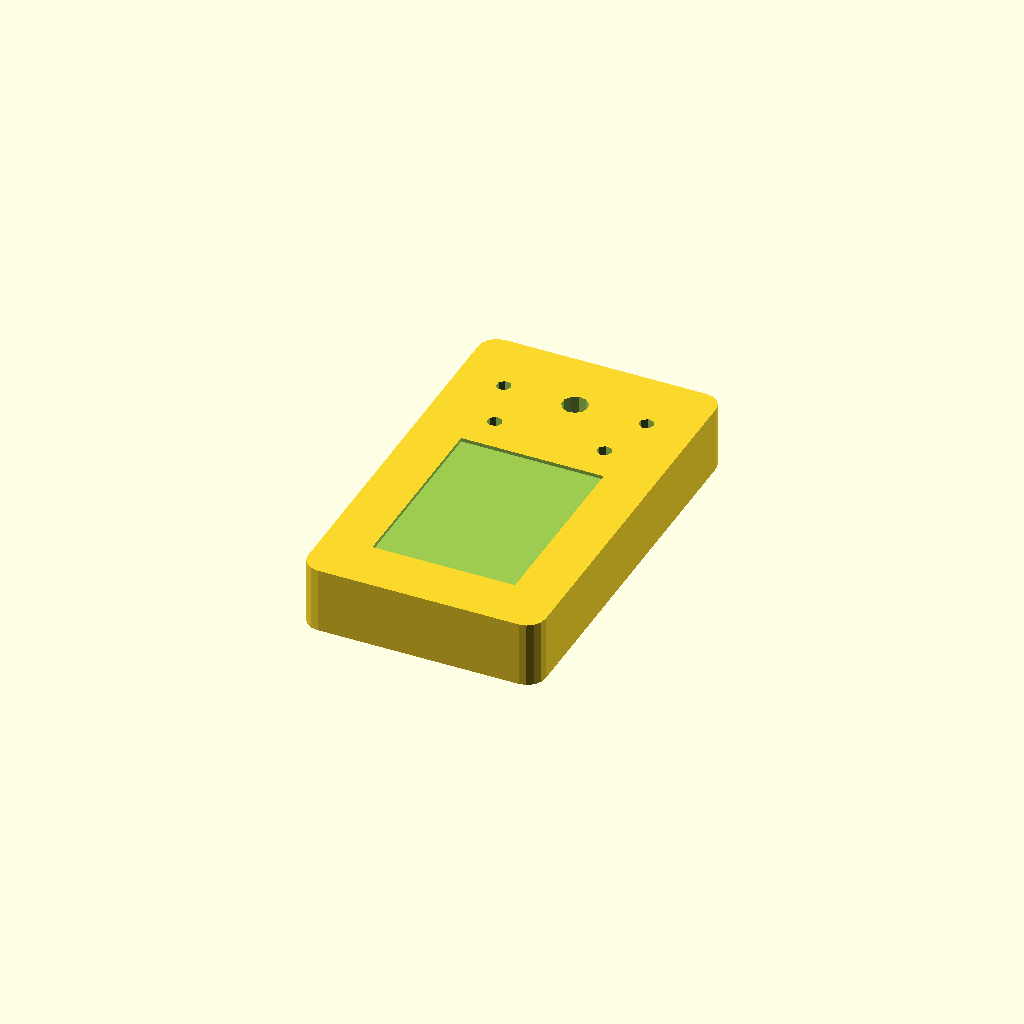
Cell 1: the model at its default parameters.
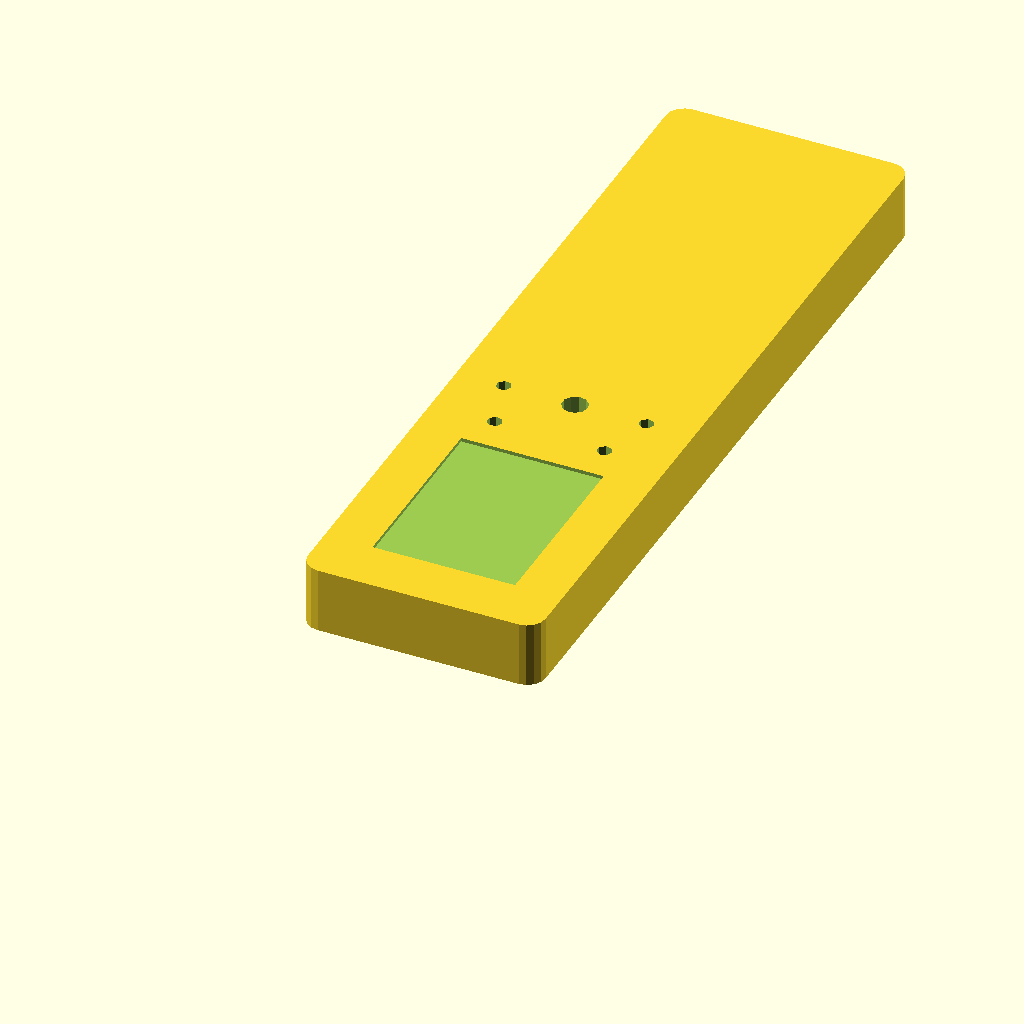
Cell 2: case_length = 220 (everything else at default).
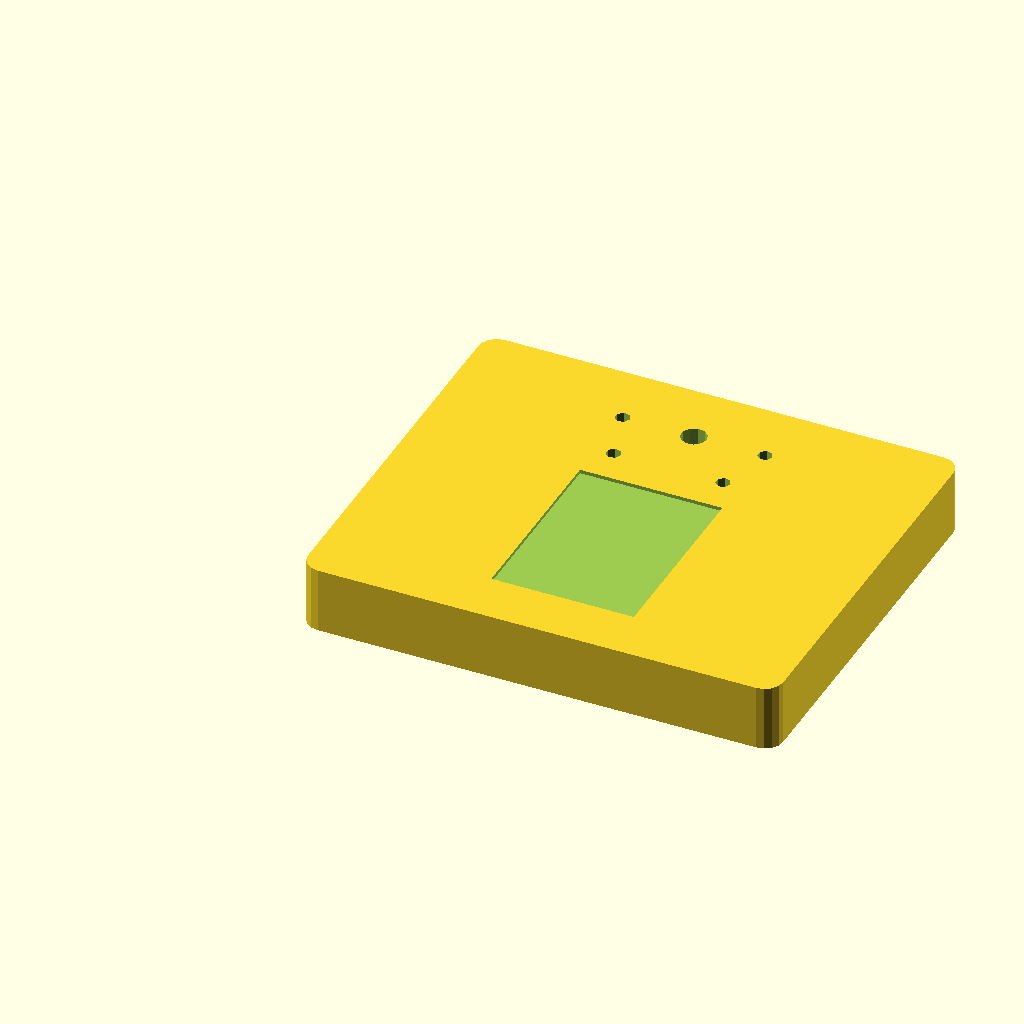
Cell 3: the same model with case_width = 130.
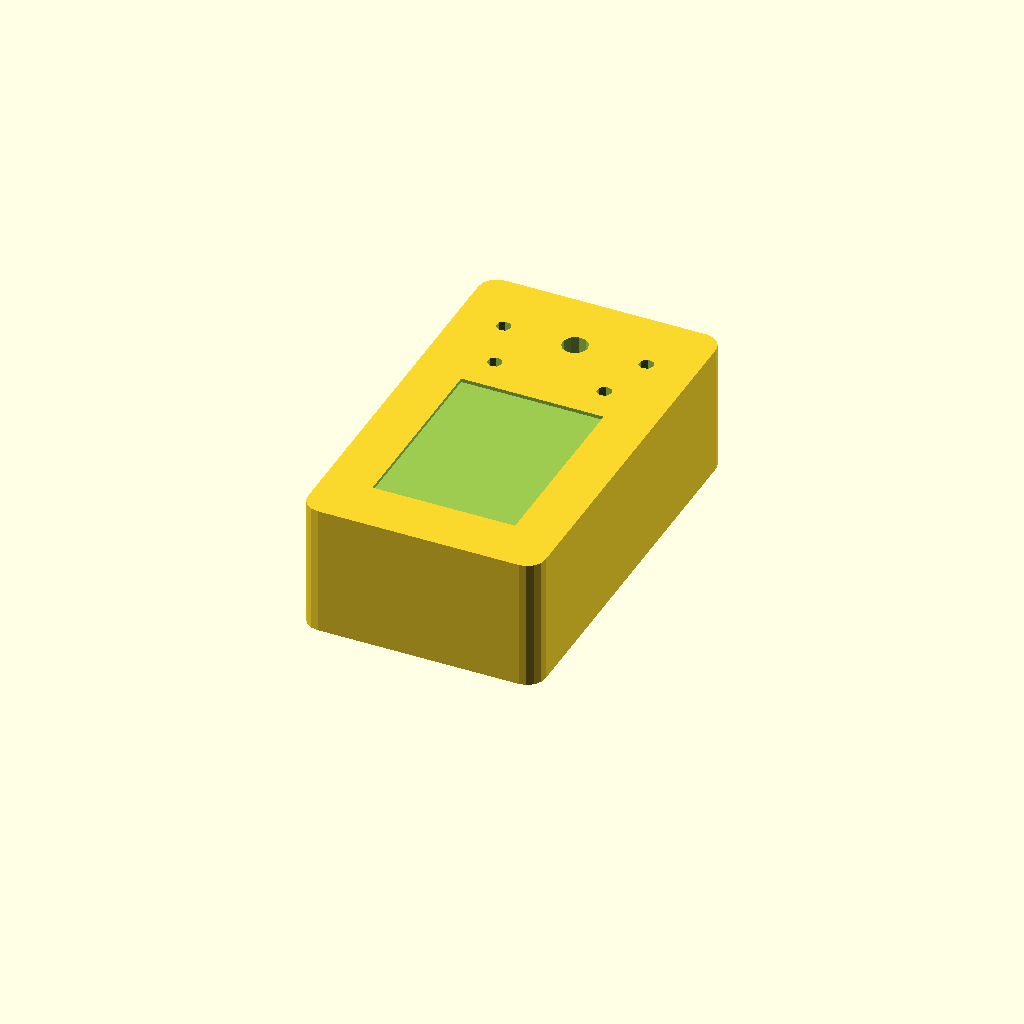
Cell 4: case_height = 36 (everything else at default).
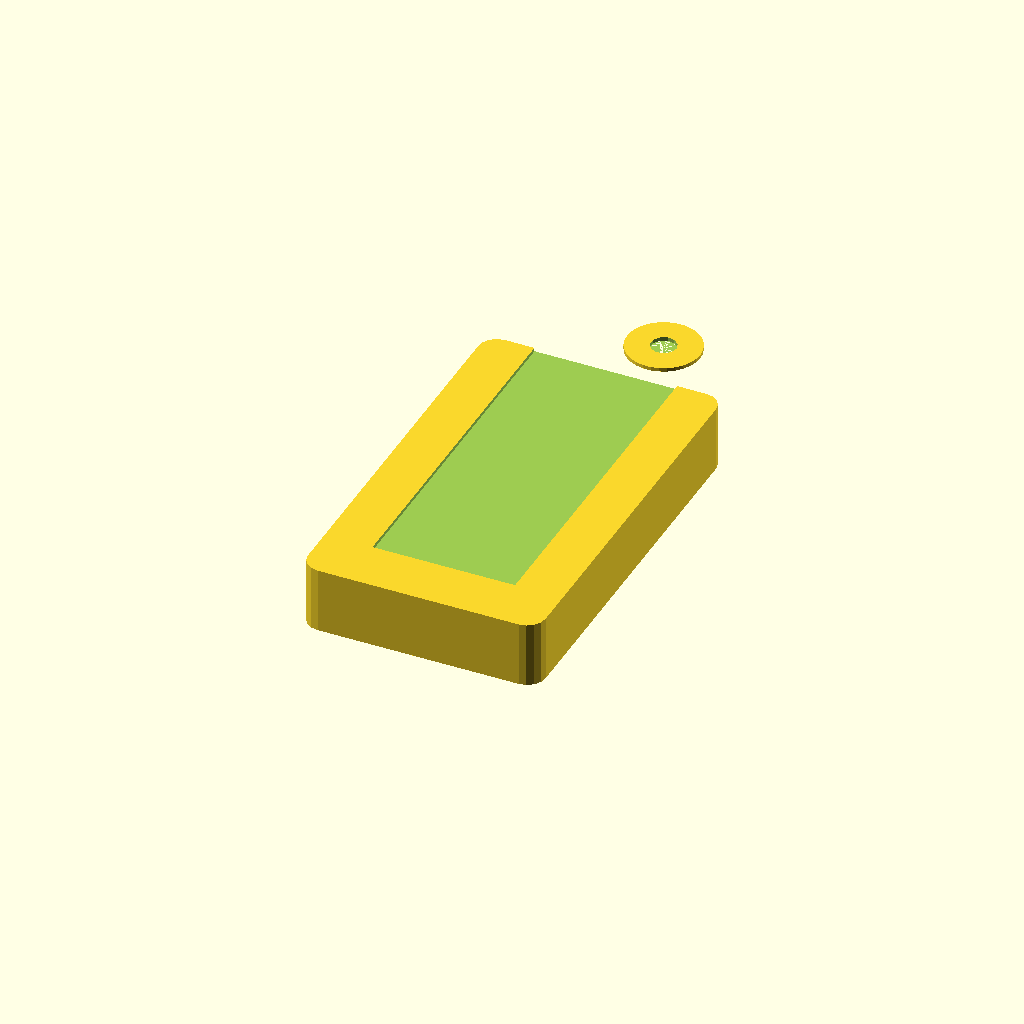
Cell 5: the same model with display_length = 104.
All cells are drawn from one camera (rotation 55°, 0°, 25°, orthographic, colour scheme Cornfield), so only the parameter changes between them.
Source of the model, 3d_models/ipod_case.scad:
/*
ESP32-S3 iPod Case - OpenSCAD Model
Generate STL files for 3D printing
*/

// =====================================================
// PARAMETERS - Adjust these for your specific needs
// =====================================================

// Case dimensions
case_length = 110;
case_width = 65;
case_height = 18;
wall_thickness = 2;

// Display dimensions (MSP2806)
display_length = 52;
display_width = 39;
display_recess = 1;
display_offset_y = 15; // Distance from top

// ESP32-S3 dimensions
esp32_length = 55;
esp32_width = 25.5;
esp32_height = 15;

// Rotary encoder
encoder_diameter = 20;
encoder_hole = 7;
encoder_offset_y = 25; // Distance from display

// Button positions (relative to encoder center)
button_diameter = 4;
button_spacing = 15; // Distance from encoder center

// USB-C cutout
usb_width = 10;
usb_height = 4.5;

// =====================================================
// MAIN ASSEMBLY
// =====================================================

// Uncomment the part you want to generate:
top_shell();
//bottom_shell();

// =====================================================
// TOP SHELL (Front with display and buttons)
// =====================================================

module top_shell() {
    difference() {
        // Main shell body
        shell_body();
        
        // Display window
        translate([case_width/2 - display_width/2, display_offset_y, case_height - display_recess]) {
            cube([display_width, display_length, display_recess + 1]);
        }
        
        // Rotary encoder hole
        translate([case_width/2, display_offset_y + display_length + encoder_offset_y, -1]) {
            cylinder(d=encoder_hole, h=case_height + 2);
        }
        
        // Button holes
        button_positions();
        
        // Snap-fit receptacles
        snap_fit_holes();
    }
    
    // Display mounting posts
    display_mounting_posts();
    
    // Encoder mounting ring
    encoder_mounting_ring();
}

// =====================================================
// BOTTOM SHELL (Back with component mounts)
// =====================================================

module bottom_shell() {
    difference() {
        // Main shell body
        shell_body();
        
        // USB-C cutout
        translate([case_width/2 - usb_width/2, -1, case_height - usb_height - 2]) {
            cube([usb_width, wall_thickness + 2, usb_height]);
        }
        
        // Ventilation holes
        ventilation_holes();
        
        // Component cavity
        translate([wall_thickness, wall_thickness, wall_thickness]) {
            cube([case_width - 2*wall_thickness, case_length - 2*wall_thickness, case_height]);
        }
    }
    
    // ESP32-S3 mounting channel
    esp32_mount();
    
    // Snap-fit tabs
    snap_fit_tabs();
    
    // Alignment posts
    alignment_posts();
}

// =====================================================
// BASIC SHELL SHAPE
// =====================================================

module shell_body() {
    // Rounded rectangle shell
    hull() {
        translate([5, 5, 0]) cylinder(r=5, h=case_height);
        translate([case_width-5, 5, 0]) cylinder(r=5, h=case_height);
        translate([5, case_length-5, 0]) cylinder(r=5, h=case_height);
        translate([case_width-5, case_length-5, 0]) cylinder(r=5, h=case_height);
    }
}

// =====================================================
// DISPLAY MOUNTING
// =====================================================

module display_mounting_posts() {
    // 4 mounting posts for M2.5 screws
    post_positions = [
        [case_width/2 - 25, display_offset_y + 5],
        [case_width/2 + 25, display_offset_y + 5],
        [case_width/2 - 25, display_offset_y + display_length - 5],
        [case_width/2 + 25, display_offset_y + display_length - 5]
    ];
    
    for (pos = post_positions) {
        translate([pos[0], pos[1], wall_thickness]) {
            difference() {
                cylinder(d=4.5, h=4);
                cylinder(d=2, h=5); // M2.5 hole
            }
        }
    }
}

// =====================================================
// ROTARY ENCODER MOUNTING
// =====================================================

module encoder_mounting_ring() {
    translate([case_width/2, display_offset_y + display_length + encoder_offset_y, wall_thickness]) {
        difference() {
            cylinder(d=encoder_diameter, h=1);
            cylinder(d=encoder_hole, h=2);
        }
    }
}

// =====================================================
// BUTTON POSITIONS
// =====================================================

module button_positions() {
    encoder_center_x = case_width/2;
    encoder_center_y = display_offset_y + display_length + encoder_offset_y;
    
    // Menu button (top-left)
    translate([encoder_center_x - button_spacing, encoder_center_y - button_spacing, -1]) {
        cylinder(d=button_diameter, h=case_height + 2);
    }
    
    // Play button (top-right)
    translate([encoder_center_x + button_spacing, encoder_center_y - button_spacing, -1]) {
        cylinder(d=button_diameter, h=case_height + 2);
    }
    
    // Previous button (left)
    translate([encoder_center_x - button_spacing*1.3, encoder_center_y, -1]) {
        cylinder(d=button_diameter, h=case_height + 2);
    }
    
    // Next button (right)
    translate([encoder_center_x + button_spacing*1.3, encoder_center_y, -1]) {
        cylinder(d=button_diameter, h=case_height + 2);
    }
}

// =====================================================
// ESP32-S3 MOUNTING
// =====================================================

module esp32_mount() {
    // Friction fit channel for ESP32-S3
    translate([case_width/2 - esp32_width/2 - 1, case_length - esp32_length - 10, wall_thickness]) {
        difference() {
            cube([esp32_width + 2, esp32_length + 2, esp32_height/2]);
            translate([1, 1, -1]) {
                cube([esp32_width, esp32_length, esp32_height/2 + 2]);
            }
        }
    }
}

// =====================================================
// SNAP-FIT MECHANISM
// =====================================================

module snap_fit_tabs() {
    // 4 snap-fit tabs around perimeter
    tab_positions = [
        [case_width/2, 5, 0],
        [case_width/2, case_length-5, 0],
        [5, case_length/2, 90],
        [case_width-5, case_length/2, 90]
    ];
    
    for (pos = tab_positions) {
        translate([pos[0], pos[1], case_height/2]) {
            rotate([0, 0, pos[2]]) {
                snap_fit_tab();
            }
        }
    }
}

module snap_fit_tab() {
    translate([0, 0, 0]) {
        cube([8, 1, 4], center=true);
        translate([0, 1.5, 0]) {
            cube([6, 1, 3], center=true);
        }
    }
}

module snap_fit_holes() {
    // Corresponding holes for snap-fit tabs
    tab_positions = [
        [case_width/2, 5, 0],
        [case_width/2, case_length-5, 0],
        [5, case_length/2, 90],
        [case_width-5, case_length/2, 90]
    ];
    
    for (pos = tab_positions) {
        translate([pos[0], pos[1], case_height/2 - 2]) {
            rotate([0, 0, pos[2]]) {
                cube([10, 3, 6], center=true);
            }
        }
    }
}

// =====================================================
// ALIGNMENT POSTS
// =====================================================

module alignment_posts() {
    // 2 alignment posts to prevent misalignment
    translate([15, 15, case_height - 5]) {
        cylinder(d=3, h=5);
    }
    translate([case_width-15, case_length-15, case_height - 5]) {
        cylinder(d=3, h=5);
    }
}

// =====================================================
// VENTILATION
// =====================================================

module ventilation_holes() {
    // 4 ventilation holes in back panel
    hole_positions = [
        [15, case_length - 15],
        [case_width - 15, case_length - 15],
        [15, case_length - 35],
        [case_width - 15, case_length - 35]
    ];
    
    for (pos = hole_positions) {
        translate([pos[0], pos[1], -1]) {
            cylinder(d=3, h=wall_thickness + 2);
        }
    }
}

// =====================================================
// UTILITY FUNCTIONS
// =====================================================

// Rounded cube
module rounded_cube(size, radius) {
    hull() {
        translate([radius, radius, 0]) 
            cylinder(r=radius, h=size[2]);
        translate([size[0]-radius, radius, 0]) 
            cylinder(r=radius, h=size[2]);
        translate([radius, size[1]-radius, 0]) 
            cylinder(r=radius, h=size[2]);
        translate([size[0]-radius, size[1]-radius, 0]) 
            cylinder(r=radius, h=size[2]);
    }
}
Parameter table extracted from the source (name, type, default, range or options):
case_length: number, default 110
case_width: number, default 65
case_height: number, default 18
wall_thickness: number, default 2
display_length: number, default 52
display_width: number, default 39
display_recess: number, default 1
display_offset_y: number, default 15
esp32_length: number, default 55
esp32_width: number, default 25.5
esp32_height: number, default 15
encoder_diameter: number, default 20
encoder_hole: number, default 7
encoder_offset_y: number, default 25
button_diameter: number, default 4
button_spacing: number, default 15
usb_width: number, default 10
usb_height: number, default 4.5
